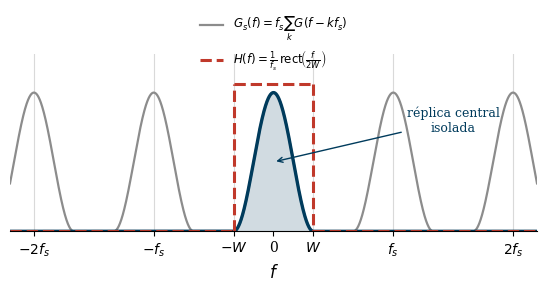

Reproduce this figure in Python. (Note: this script raises an exception after producing the figure.)
#!/usr/bin/env python3
"""
Gera a figura ilustrativa da reconstrucao ideal (Q1 b): o espectro amostrado
G_s(f)=f_s\\sum_k G(f-kf_s) possui replicas espacadas de f_s. Com f_s>2W as
replicas nao se sobrepoem e o filtro passa-baixa ideal
H(f)=(1/f_s) rect(f/2W) isola a replica central, recuperando G(f).

Saida: ../reconstrucao_lpf.pdf

Uso: python gen_reconstrucao_lpf.py
"""

import numpy as np
import matplotlib.pyplot as plt

plt.rcParams.update({
    'font.size': 11,
    'font.family': 'serif',
    'axes.labelsize': 12,
    'axes.titlesize': 12,
    'xtick.labelsize': 10,
    'ytick.labelsize': 10,
    'figure.dpi': 150,
    'text.usetex': False,
    'axes.spines.top': False,
    'axes.spines.right': False,
    'axes.grid': False,
})

UNB_BLUE  = '#003B5C'
UNB_GREEN = '#006633'
UNB_GOLD  = '#F2A900'
RED       = '#C0392B'


def base_spectrum(f, W):
    """Espectro de banda limitada G(f): meio cosseno suave, pico 1, banda W."""
    G = np.zeros_like(f)
    inside = np.abs(f) <= W
    G[inside] = 0.5 * (1 + np.cos(np.pi * f[inside] / W))
    return G


W = 1.0            # banda do sinal
fs = 3.0 * W       # taxa de amostragem (f_s > 2W)
peak = fs          # replicas de G_s tem pico f_s * max(G) = f_s

f = np.linspace(-2.2 * fs, 2.2 * fs, 6000)

# G_s(f) = f_s * soma das replicas de G(f - k f_s)
Gs = np.zeros_like(f)
for k in range(-3, 4):
    Gs += peak * base_spectrum(f - k * fs, W)

# replica central isolada (recuperada)
Gc = peak * base_spectrum(f, W)

fig, ax = plt.subplots(figsize=(5.6, 3.2))

# replicas laterais em cinza
ax.plot(f, Gs, color='0.55', lw=1.6, label=r'$G_s(f)=f_s\sum_k G(f-kf_s)$')
# replica central destacada
ax.fill_between(f, 0, Gc, color=UNB_BLUE, alpha=0.18)
ax.plot(f, Gc, color=UNB_BLUE, lw=2.4)

# filtro passa-baixa ideal H(f): rect de largura 2W, altura f_s (escala visual)
Hh = peak * 1.06
ax.plot([-2.2 * fs, -W], [0, 0], color=RED, lw=2.2, ls='--')
ax.plot([-W, -W], [0, Hh], color=RED, lw=2.2, ls='--')
ax.plot([-W, W], [Hh, Hh], color=RED, lw=2.2, ls='--',
        label=r'$H(f)=\frac{1}{f_s}\,\mathrm{rect}\!\left(\frac{f}{2W}\right)$')
ax.plot([W, W], [Hh, 0], color=RED, lw=2.2, ls='--')
ax.plot([W, 2.2 * fs], [0, 0], color=RED, lw=2.2, ls='--')

# marcadores de banda e taxa
for xv, lab in [(-W, r'$-W$'), (W, r'$W$'),
                (-fs, r'$-f_s$'), (fs, r'$f_s$'),
                (-2 * fs, r'$-2f_s$'), (2 * fs, r'$2f_s$')]:
    ax.axvline(xv, color='0.85', lw=0.8, zorder=0)

ax.annotate('réplica central\nisolada', xy=(0, 0.5 * peak),
            xytext=(1.5 * fs, 0.72 * peak), fontsize=9, color=UNB_BLUE,
            ha='center',
            arrowprops=dict(arrowstyle='->', color=UNB_BLUE, lw=1))

ax.set_xlim(-2.2 * fs, 2.2 * fs)
ax.set_ylim(0, 1.28 * peak)
ax.set_xlabel(r'$f$')
ax.set_yticks([])
ax.set_xticks([-2 * fs, -fs, -W, 0, W, fs, 2 * fs])
ax.set_xticklabels([r'$-2f_s$', r'$-f_s$', r'$-W$', '0',
                    r'$W$', r'$f_s$', r'$2f_s$'])
ax.spines['left'].set_visible(False)
ax.legend(loc='upper center', bbox_to_anchor=(0.5, 1.28),
          frameon=False, fontsize=8.5)

fig.tight_layout()
fig.savefig('../reconstrucao_lpf.pdf', bbox_inches='tight')
plt.close(fig)

print('Figura reconstrucao_lpf.pdf gerada.')
